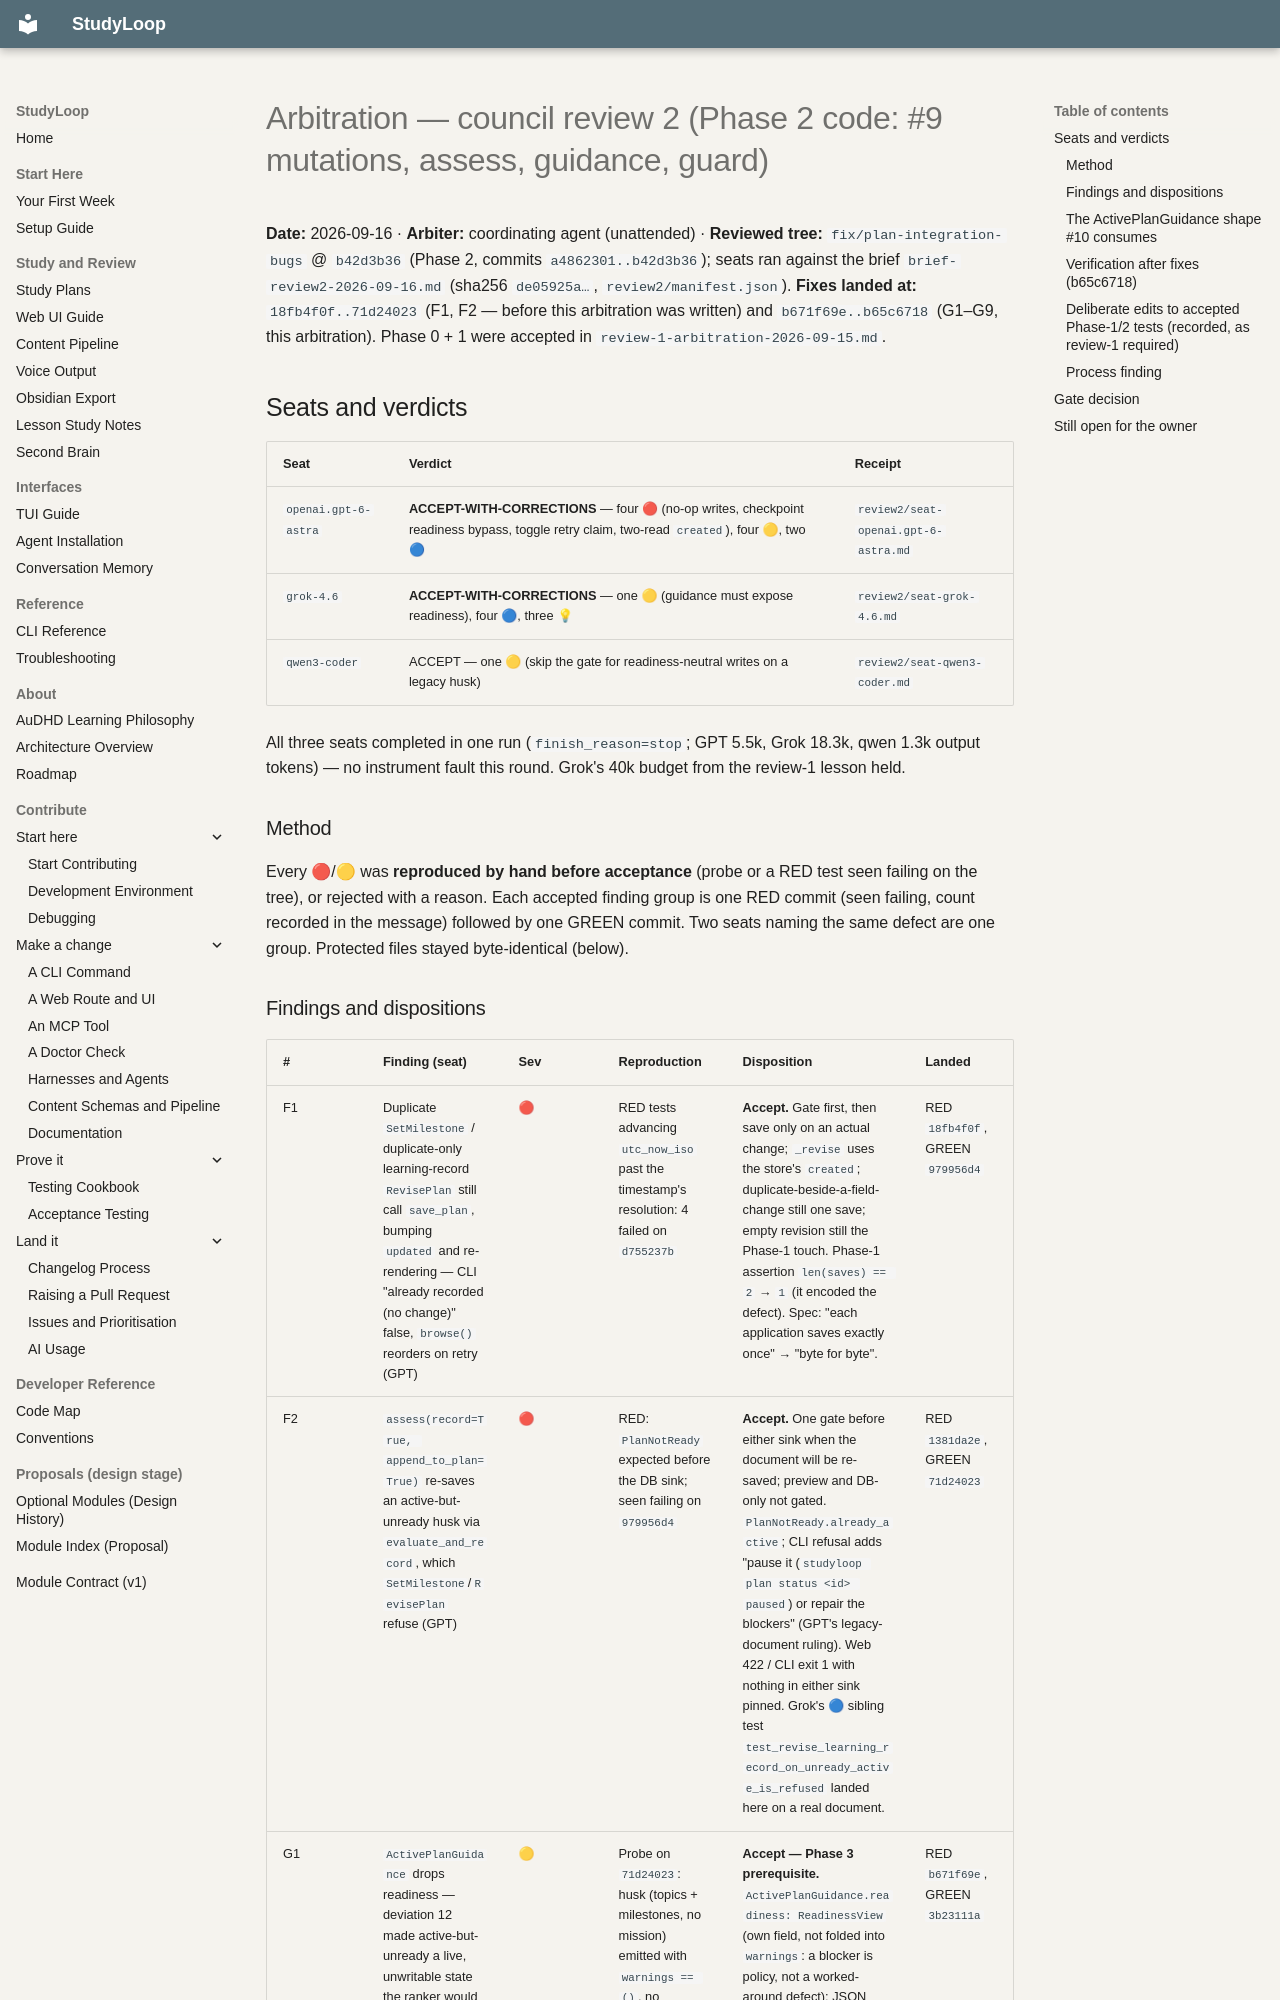

repository: NetDevAutomate/StudyLoop · page: architecture/plan-integration/council/review-2-arbitration-2026-09-16/index.html · generator: mkdocs

# Arbitration — council review 2 (Phase 2 code: #9 mutations, assess, guidance, guard)

**Date:** 2026-09-16 · **Arbiter:** coordinating agent (unattended) · **Reviewed tree:** `fix/plan-integration-bugs`
@ `b42d3b36` (Phase 2, commits `a4862301..b42d3b36`); seats ran against the brief
`brief-review2-2026-09-16.md` (sha256 `de05925a…`, `review2/manifest.json`). **Fixes landed at:** `18fb4f0f..71d24023`
(F1, F2 — before this arbitration was written) and `b671f69e..b65c6718` (G1–G9, this arbitration). Phase 0 + 1
were accepted in `review-1-arbitration-2026-09-15.md`.

## Seats and verdicts

| Seat | Verdict | Receipt |
|---|---|---|
| `openai.gpt-6-astra` | **ACCEPT-WITH-CORRECTIONS** — four 🔴 (no-op writes, checkpoint readiness bypass, toggle retry claim, two-read `created`), four 🟡, two 🔵 | `review2/seat-openai.gpt-6-astra.md` |
| `grok-4.6` | **ACCEPT-WITH-CORRECTIONS** — one 🟡 (guidance must expose readiness), four 🔵, three 💡 | `review2/seat-grok-4.6.md` |
| `qwen3-coder` | ACCEPT — one 🟡 (skip the gate for readiness-neutral writes on a legacy husk) | `review2/seat-qwen3-coder.md` |

All three seats completed in one run (`finish_reason=stop`; GPT 5.5k, Grok 18.3k, qwen 1.3k output tokens) — no
instrument fault this round. Grok's 40k budget from the review-1 lesson held.

### Method

Every 🔴/🟡 was **reproduced by hand before acceptance** (probe or a RED test seen failing on the tree), or rejected
with a reason. Each accepted finding group is one RED commit (seen failing, count recorded in the message) followed
by one GREEN commit. Two seats naming the same defect are one group. Protected files stayed byte-identical (below).
